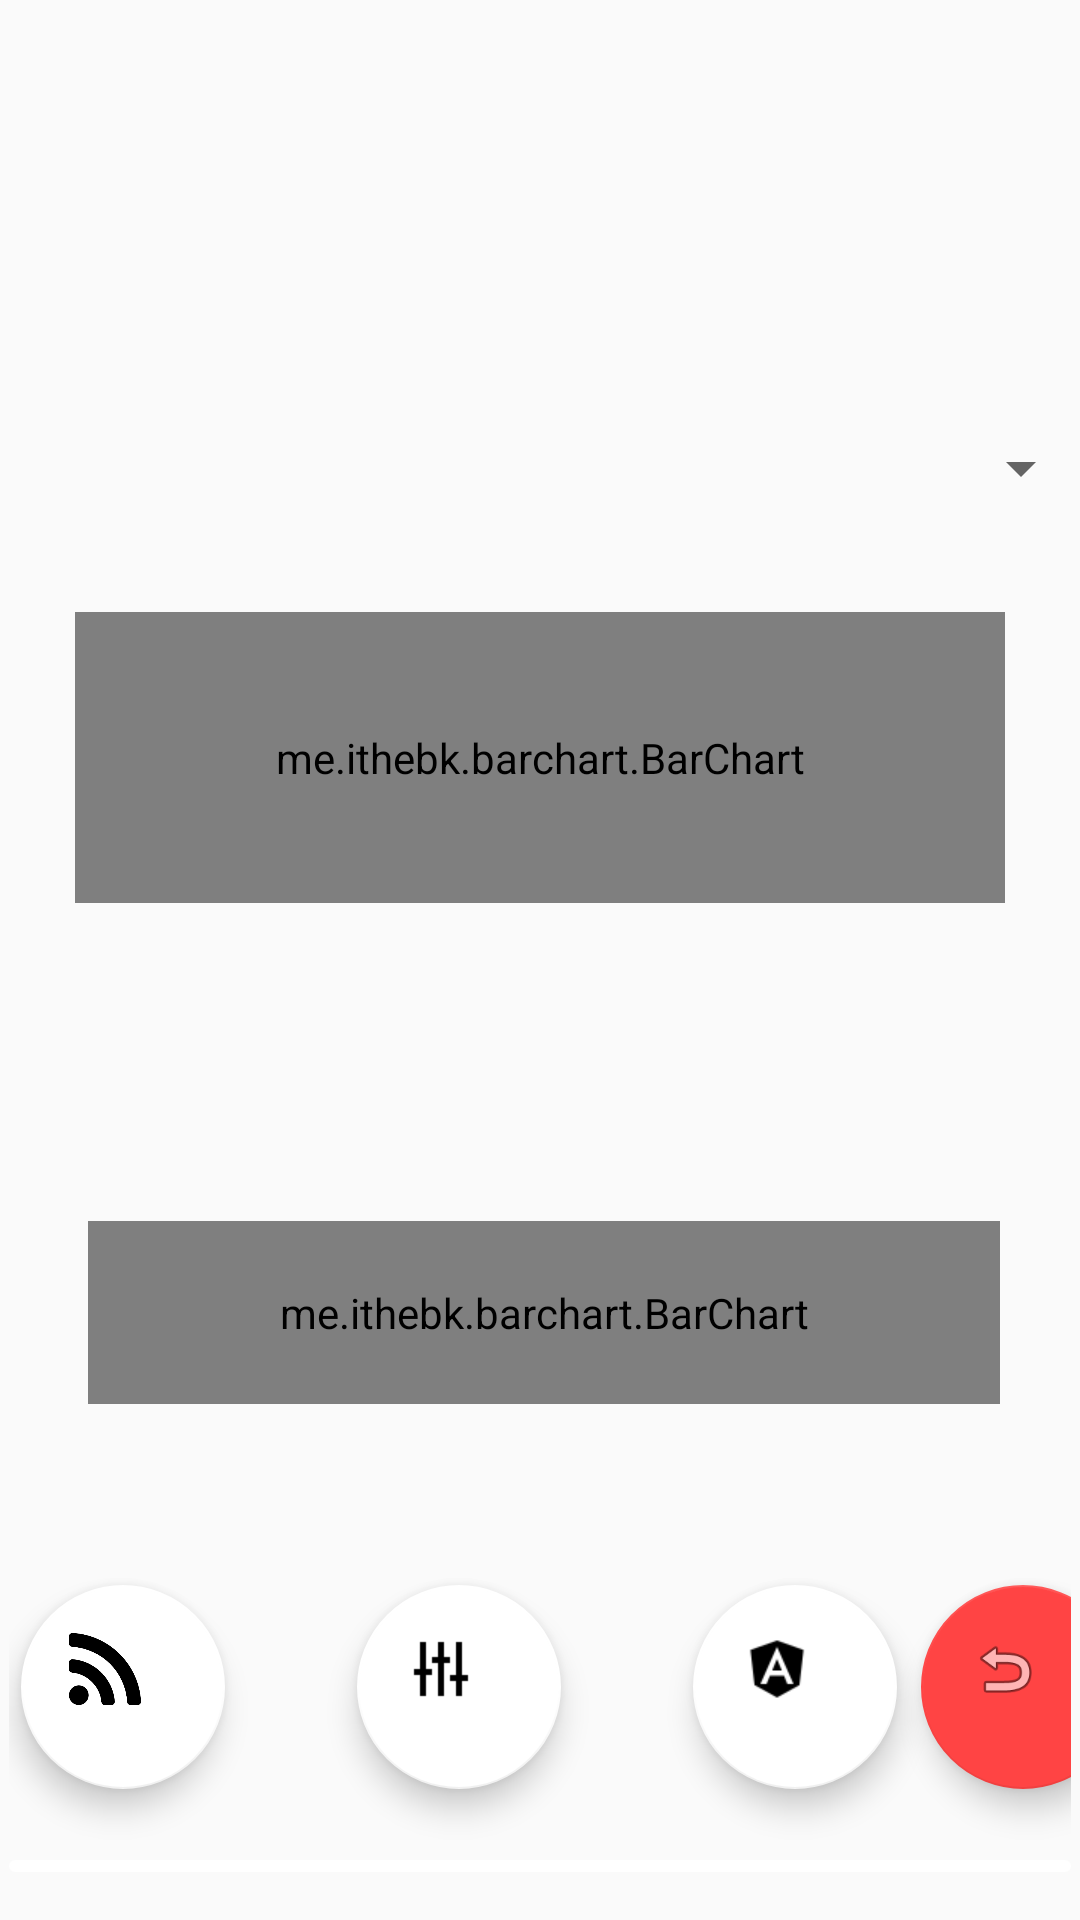

The Android layout XML behind this screen, and the referenced resources:
<!-- AndroidManifest.xml: application theme Theme.AppCompat.Light.DarkActionBar -->
<!-- res/layout/fragment_tab1.xml -->
<?xml version="1.0" encoding="utf-8"?>
<android.support.constraint.ConstraintLayout xmlns:android="http://schemas.android.com/apk/res/android"
    xmlns:app="http://schemas.android.com/apk/res-auto"
    xmlns:barchart="http://schemas.android.com/apk/res-auto"
    xmlns:tools="http://schemas.android.com/tools"
    android:id="@+id/constraintLayout"
    android:layout_width="match_parent"
    android:layout_height="match_parent"
    tools:context=".EqActivity$PlaceholderFragment">

    <me.ithebk.barchart.BarChart
        android:id="@+id/bar_chart_vertical"
        android:layout_width="310dp"
        android:layout_height="97dp"
        android:layout_marginEnd="8dp"
        android:layout_marginStart="8dp"
        android:layout_marginTop="96dp"
        app:layout_constraintEnd_toEndOf="parent"
        app:layout_constraintStart_toStartOf="parent"
        app:layout_constraintTop_toBottomOf="@+id/section_label"
        barchart:bar_color="@color/colorPrimary"
        barchart:bar_max_value="100"
        barchart:bar_show_animation="true"
        barchart:bar_show_auto_color="false"
        barchart:bar_show_value="true"
        barchart:bar_spaces="5dp"
        barchart:bar_text_color="#808080"
        barchart:bar_text_size="10sp"
        barchart:bar_type="vertical"
        barchart:bar_width="30dp">


    </me.ithebk.barchart.BarChart>

    <me.ithebk.barchart.BarChart
        android:id="@+id/bar_chart_bands"
        android:layout_width="304dp"
        android:layout_height="61dp"
        android:layout_marginBottom="172dp"
        android:layout_marginStart="8dp"
        app:layout_constraintBottom_toBottomOf="parent"
        app:layout_constraintEnd_toEndOf="parent"
        app:layout_constraintHorizontal_bias="0.444"
        app:layout_constraintStart_toStartOf="parent"

        barchart:bar_max_value="100"
        barchart:bar_show_animation="true"
        barchart:bar_show_auto_color="false"
        barchart:bar_show_value="true"
        barchart:bar_spaces="5dp"
        barchart:bar_text_color="#000000"
        barchart:bar_text_size="13sp"
        barchart:bar_type="vertical"
        barchart:bar_width="30dp">


    </me.ithebk.barchart.BarChart>


    <TextView
        android:id="@+id/section_label"
        android:layout_width="281dp"
        android:layout_height="100dp"
        android:layout_marginEnd="8dp"
        android:layout_marginStart="8dp"
        android:layout_marginTop="8dp"
        android:textAlignment="center"
        android:textSize="25dp"
        android:textStyle="bold"
        app:layout_constraintEnd_toEndOf="parent"
        app:layout_constraintStart_toStartOf="parent"
        app:layout_constraintTop_toTopOf="parent"
        tools:layout_constraintLeft_creator="1"
        tools:layout_constraintTop_creator="1" />

    <HorizontalScrollView
        android:id="@+id/horizontalbar"
        android:layout_width="354dp"
        android:layout_height="119dp"
        android:layout_alignParentBottom="true"

        android:layout_alignParentStart="true"
        android:layout_marginBottom="16dp"
        android:layout_marginEnd="8dp"
        android:layout_marginStart="8dp"
        android:fadeScrollbars="false"

        android:scrollbarStyle="insideInset"
        android:scrollbarThumbHorizontal="@drawable/scrollview_thumb"
        android:scrollbarTrackHorizontal="@drawable/veritcal_scrollview"
        android:scrollbars="horizontal"
        app:layout_constraintBottom_toBottomOf="parent"
        app:layout_constraintEnd_toEndOf="parent"
        app:layout_constraintStart_toStartOf="parent">

        <LinearLayout
            android:layout_width="match_parent"
            android:layout_height="match_parent"
            android:layout_marginLeft="0dp"
            android:layout_marginRight="0dp"

            android:gravity="fill|fill_horizontal"
            android:orientation="horizontal">

            <android.support.design.widget.FloatingActionButton
                android:id="@+id/fabonline"
                android:layout_width="68dp"
                android:layout_height="68dp"
                android:layout_alignParentEnd="true"
                android:layout_centerInParent="true"
                android:layout_centerVertical="true"
                android:layout_gravity="center"
                android:layout_margin="4dp"
                app:backgroundTint="@android:color/white"
                app:layout_constraintEnd_toEndOf="parent"
                app:srcCompat="@drawable/rss"

                tools:layout_editor_absoluteY="175dp" />

            <android.support.design.widget.FloatingActionButton
                android:id="@+id/fabplay"
                android:layout_width="68dp"
                android:layout_height="68dp"
                android:layout_centerInParent="true"
                android:layout_gravity="center"
                android:layout_margin="40dp"
                app:backgroundTint="@android:color/white"

                app:srcCompat="@drawable/tunetest"
                tools:layout_editor_absoluteX="220dp"
                tools:layout_editor_absoluteY="458dp" />

            <android.support.design.widget.FloatingActionButton
                android:id="@+id/fabstop"
                android:layout_width="68dp"
                android:layout_height="68dp"
                android:layout_alignParentEnd="true"
                android:layout_centerInParent="true"
                android:layout_centerVertical="true"
                android:layout_gravity="center"
                android:layout_margin="4dp"
                app:backgroundTint="@android:color/white"
                app:layout_constraintEnd_toEndOf="parent"
                app:srcCompat="@drawable/angular"
                tools:layout_editor_absoluteY="175dp" />


            <android.support.design.widget.FloatingActionButton
                android:id="@+id/fabreset"
                android:layout_width="68dp"
                android:layout_height="68dp"
                android:layout_alignParentEnd="true"
                android:layout_centerInParent="true"
                android:layout_centerVertical="true"
                android:layout_gravity="center"
                android:layout_margin="4dp"
                app:backgroundTint="@android:color/holo_red_light"
                app:layout_constraintEnd_toEndOf="parent"
                app:srcCompat="@android:drawable/ic_menu_revert"

                tools:layout_editor_absoluteY="175dp" />


        </LinearLayout>

    </HorizontalScrollView>

    <TextView
        android:id="@+id/score_text"
        android:layout_width="179dp"
        android:layout_height="64dp"
        android:layout_marginEnd="8dp"
        android:layout_marginStart="8dp"
        android:textAlignment="center"
        android:textSize="25dp"
        android:textStyle="bold"
        app:layout_constraintEnd_toEndOf="parent"
        app:layout_constraintHorizontal_bias="0.1"
        app:layout_constraintStart_toStartOf="parent"
        tools:layout_editor_absoluteY="94dp" />

    <Spinner
        android:id="@+id/spinner"
        android:layout_width="368dp"
        android:layout_height="wrap_content"
        android:layout_marginBottom="8dp"
        android:layout_marginEnd="8dp"
        android:layout_marginStart="8dp"
        android:layout_marginTop="8dp"
        app:layout_constraintBottom_toTopOf="@+id/bar_chart_vertical"
        app:layout_constraintEnd_toEndOf="parent"
        app:layout_constraintStart_toStartOf="parent"
        app:layout_constraintTop_toBottomOf="@+id/section_label" />


</android.support.constraint.ConstraintLayout>
<!-- resources referenced by this layout -->
<resources>
  <color name="colorPrimary">#ffffff</color>
  <!-- drawable angular: png bitmap (drawable, 1117 bytes) -->
  <!-- drawable rss: png bitmap (drawable, 5385 bytes) -->
  <!-- drawable tunetest: png bitmap (drawable, 452 bytes) -->
  <!-- drawable veritcal_scrollview (drawable) -->
  <?xml version="1.0" encoding="utf-8"?>
  <shape xmlns:android="http://schemas.android.com/apk/res/android">
  
      <solid android:color="#ffffff" />
      <stroke
          android:width="1dp"
          android:color="#ffffff" />
      <size android:width="15dp" />
      <corners android:radius="15dp" />
  </shape>
</resources>
